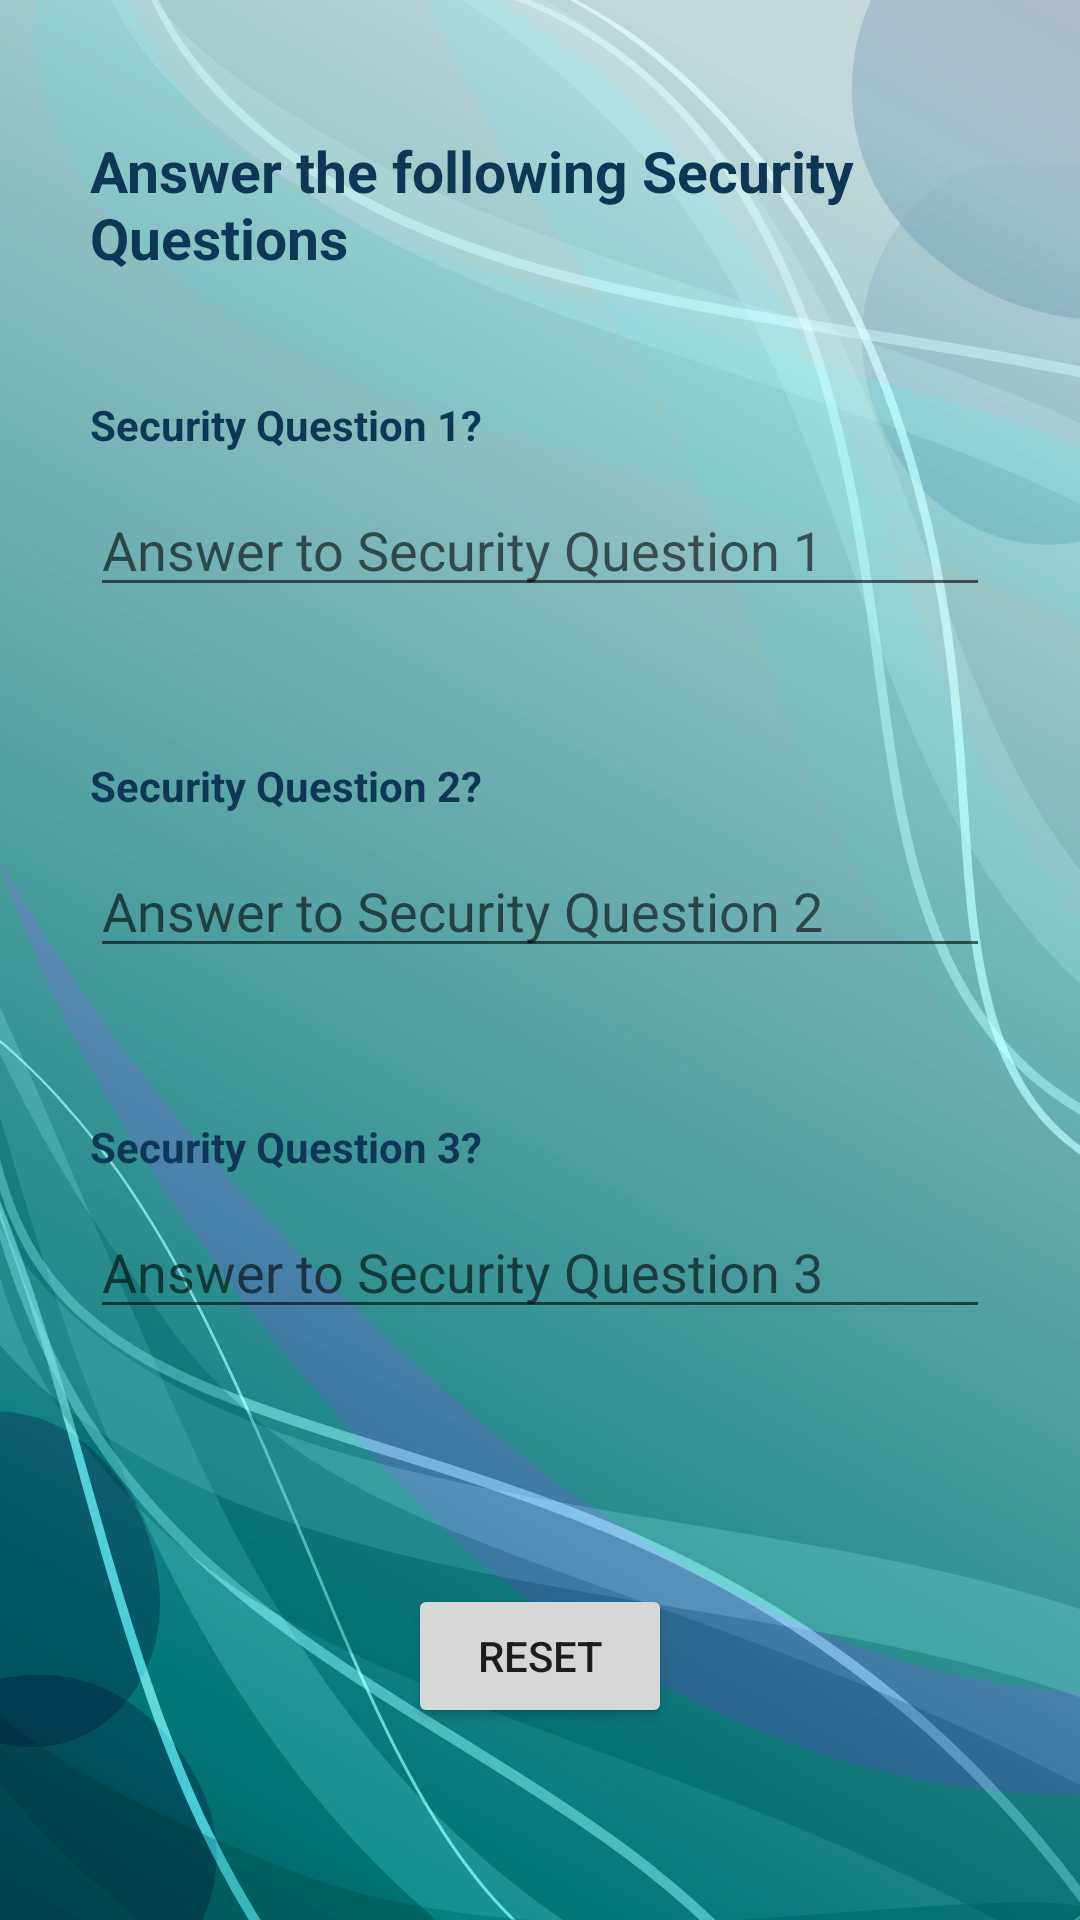

This screen was rendered from an Android layout file. Write that file and the resources it references.
<!-- AndroidManifest.xml: application theme Theme.UBSAndroidApplication -->
<!-- res/layout/activity_login_forgot_password.xml -->
<?xml version="1.0" encoding="utf-8"?>
<androidx.constraintlayout.widget.ConstraintLayout
    xmlns:android="http://schemas.android.com/apk/res/android"
    xmlns:app="http://schemas.android.com/apk/res-auto"
    xmlns:tools="http://schemas.android.com/tools"
    android:layout_width="match_parent"
    android:layout_height="match_parent"

    android:orientation="vertical"
    android:paddingLeft="30dp"
    android:paddingRight="30dp"
    android:background="@drawable/ubs2"


    tools:context=".LoginForgotPassword">


    <TextView
        android:id="@+id/loginSQTitle"
        android:layout_width="match_parent"
        android:layout_height="wrap_content"

        android:text="Answer the following Security Questions"
        android:textColor="@color/ubstext"
        android:textSize="19sp"
        android:textStyle="bold"
        android:layout_marginTop="130dp"

        app:layout_constraintBottom_toTopOf="@id/loginSQ1"
        app:layout_constraintLeft_toLeftOf="parent"
        app:layout_constraintTop_toTopOf="parent"

        app:layout_constraintVertical_chainStyle="packed"
        />

    <TextView
        android:id="@+id/loginSQ1"
        android:layout_width="match_parent"
        android:layout_height="wrap_content"
        android:textColor="@color/ubstext"

        android:text="Security Question 1?"

        android:textStyle="bold"

        android:layout_marginTop="40dp"
        android:layout_marginBottom="10dp"

        app:layout_constraintBottom_toTopOf="@id/loginSQ1Answer"
        app:layout_constraintLeft_toLeftOf="parent"
        app:layout_constraintRight_toRightOf="parent"
        app:layout_constraintTop_toBottomOf="@id/loginSQTitle"
        />


    <EditText
        android:id="@+id/loginSQ1Answer"
        android:layout_width="0dp"
        android:layout_height="wrap_content"
        android:password="true"

        android:hint="Answer to Security Question 1"
        android:layout_marginBottom="50dp"

        app:layout_constraintBottom_toTopOf="@id/loginSQ2"
        app:layout_constraintLeft_toLeftOf="parent"
        app:layout_constraintRight_toRightOf="parent"
        app:layout_constraintTop_toBottomOf="@id/loginSQ1"
        />


    <TextView
        android:id="@+id/loginSQ2"
        android:layout_width="match_parent"
        android:layout_height="wrap_content"

        android:text="Security Question 2?"
        android:textColor="@color/ubstext"

        android:textStyle="bold"
        android:layout_marginBottom="10dp"

        app:layout_constraintBottom_toTopOf="@id/loginSQ2Answer"
        app:layout_constraintLeft_toLeftOf="parent"
        app:layout_constraintRight_toRightOf="parent"
        app:layout_constraintTop_toBottomOf="@id/loginSQ1Answer"
        />

    <EditText
        android:id="@+id/loginSQ2Answer"
        android:layout_width="0dp"
        android:layout_height="wrap_content"
        android:password="true"

        android:hint="Answer to Security Question 2"
        android:layout_marginBottom="50dp"


        app:layout_constraintBottom_toTopOf="@id/loginSQ3"
        app:layout_constraintLeft_toLeftOf="parent"
        app:layout_constraintRight_toRightOf="parent"
        app:layout_constraintTop_toBottomOf="@id/loginSQ2"
        />

    <TextView
        android:id="@+id/loginSQ3"
        android:layout_width="match_parent"
        android:layout_height="wrap_content"

        android:text="Security Question 3?"
        android:textColor="@color/ubstext"

        android:textStyle="bold"

        android:layout_marginBottom="10dp"

        app:layout_constraintBottom_toTopOf="@id/loginSQ3Answer"
        app:layout_constraintLeft_toLeftOf="parent"
        app:layout_constraintRight_toRightOf="parent"
        app:layout_constraintTop_toBottomOf="@id/loginSQ2Answer"
        />

    <EditText
        android:id="@+id/loginSQ3Answer"
        android:layout_width="0dp"
        android:layout_height="wrap_content"
        android:password="true"

        android:hint="Answer to Security Question 3"

        android:layout_marginBottom="30dp"


        app:layout_constraintBottom_toTopOf="@id/loginResetButton"
        app:layout_constraintLeft_toLeftOf="parent"
        app:layout_constraintRight_toRightOf="parent"
        app:layout_constraintTop_toBottomOf="@id/loginSQ3"
        />


        />

    <Button
        android:id="@+id/loginResetButton"
        android:layout_width="wrap_content"
        android:layout_height="wrap_content"

        android:text="Reset"

        android:layout_marginTop="55dp"
        android:layout_marginBottom="150dp"

        app:layout_constraintBottom_toBottomOf="parent"
        app:layout_constraintLeft_toLeftOf="parent"
        app:layout_constraintRight_toRightOf="parent"
        app:layout_constraintTop_toBottomOf="@id/loginSQ3Answer"
        />

</androidx.constraintlayout.widget.ConstraintLayout>
<!-- resources referenced by this layout -->
<resources>
  <color name="ubstext">#0e3757</color>
  <!-- drawable ubs2: png bitmap (drawable, 420600 bytes) -->
  <style name="Theme.UBSAndroidApplication" parent="Theme.MaterialComponents.DayNight.DarkActionBar">
          
          <item name="colorPrimary">@color/purple_500</item>
          <item name="colorPrimaryVariant">@color/purple_700</item>
          <item name="colorOnPrimary">@color/white</item>
          
          <item name="colorSecondary">@color/teal_200</item>
          <item name="colorSecondaryVariant">@color/teal_700</item>
          <item name="colorOnSecondary">@color/black</item>
          
          <item name="android:statusBarColor" tools:targetApi="l">?attr/colorPrimaryVariant</item>
          
      </style>
  <color name="purple_500">#FF6200EE</color>
  <color name="purple_700">#FF3700B3</color>
  <color name="white">#FFFFFFFF</color>
  <color name="teal_200">#FF03DAC5</color>
  <color name="teal_700">#FF018786</color>
  <color name="black">#FF000000</color>
</resources>
